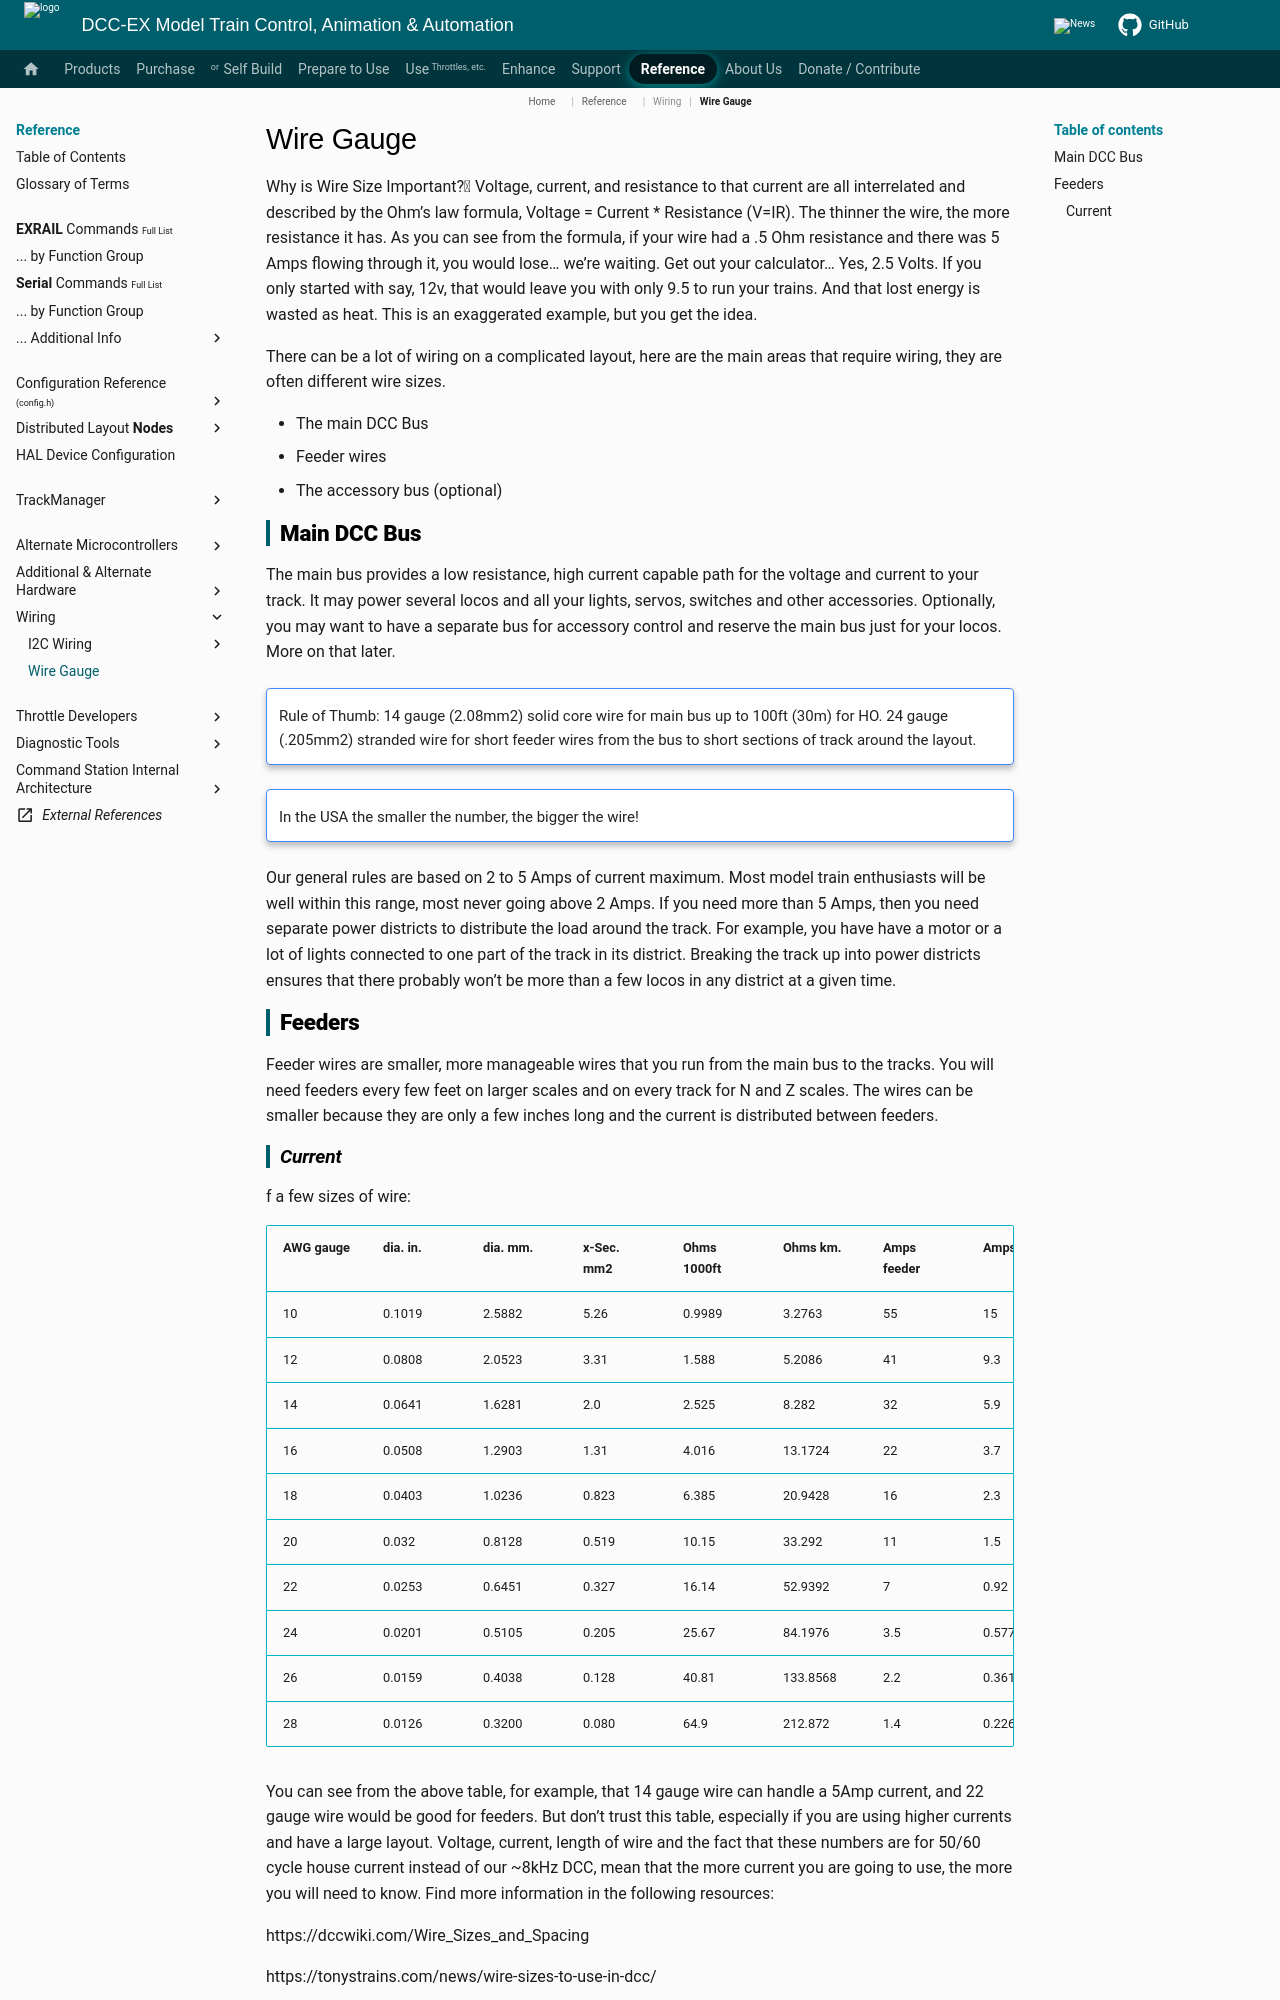

repository: DCC-EX/mkdocs-test · page: reference/wiring/wire-gauge/index.html · generator: mkdocs


Why is Wire Size Important?
Voltage, current, and resistance to that current are all interrelated and described by the Ohm’s law formula, Voltage = Current * Resistance (V=IR). The thinner the wire, the more resistance it has. As you can see from the formula, if your wire had a .5 Ohm resistance and there was 5 Amps flowing through it, you would lose… we’re waiting. Get out your calculator… Yes, 2.5 Volts. If you only started with say, 12v, that would leave you with only 9.5 to run your trains. And that lost energy is wasted as heat. This is an exaggerated example, but you get the idea.

There can be a lot of wiring on a complicated layout, here are the main areas that require wiring, they are often different wire sizes.

- The main DCC Bus
- Feeder wires
- The accessory bus (optional)

## Main DCC Bus

The main bus provides a low resistance, high current capable path for the voltage and current to your track. It may power several locos and all your lights, servos, switches and other accessories. Optionally, you may want to have a separate bus for accessory control and reserve the main bus just for your locos. More on that later.

!!! note ""

    Rule of Thumb: 14 gauge (2.08mm2) solid core wire for main bus up to 100ft (30m) for HO. 24 gauge (.205mm2) stranded wire for short feeder wires from the bus to short sections of track around the layout.

!!! note ""

    In the USA the smaller the number, the bigger the wire!

Our general rules are based on 2 to 5 Amps of current maximum. Most model train enthusiasts will be well within this range, most never going above 2 Amps. If you need more than 5 Amps, then you need separate power districts to distribute the load around the track. For example, you have have a motor or a lot of lights connected to one part of the track in its district. Breaking the track up into power districts ensures that there probably won’t be more than a few locos in any district at a given time.

## Feeders

Feeder wires are smaller, more manageable wires that you run from the main bus to the tracks. You will need feeders every few feet on larger scales and on every track for N and Z scales. The wires can be smaller because they are only a few inches long and the current is distributed between feeders.
